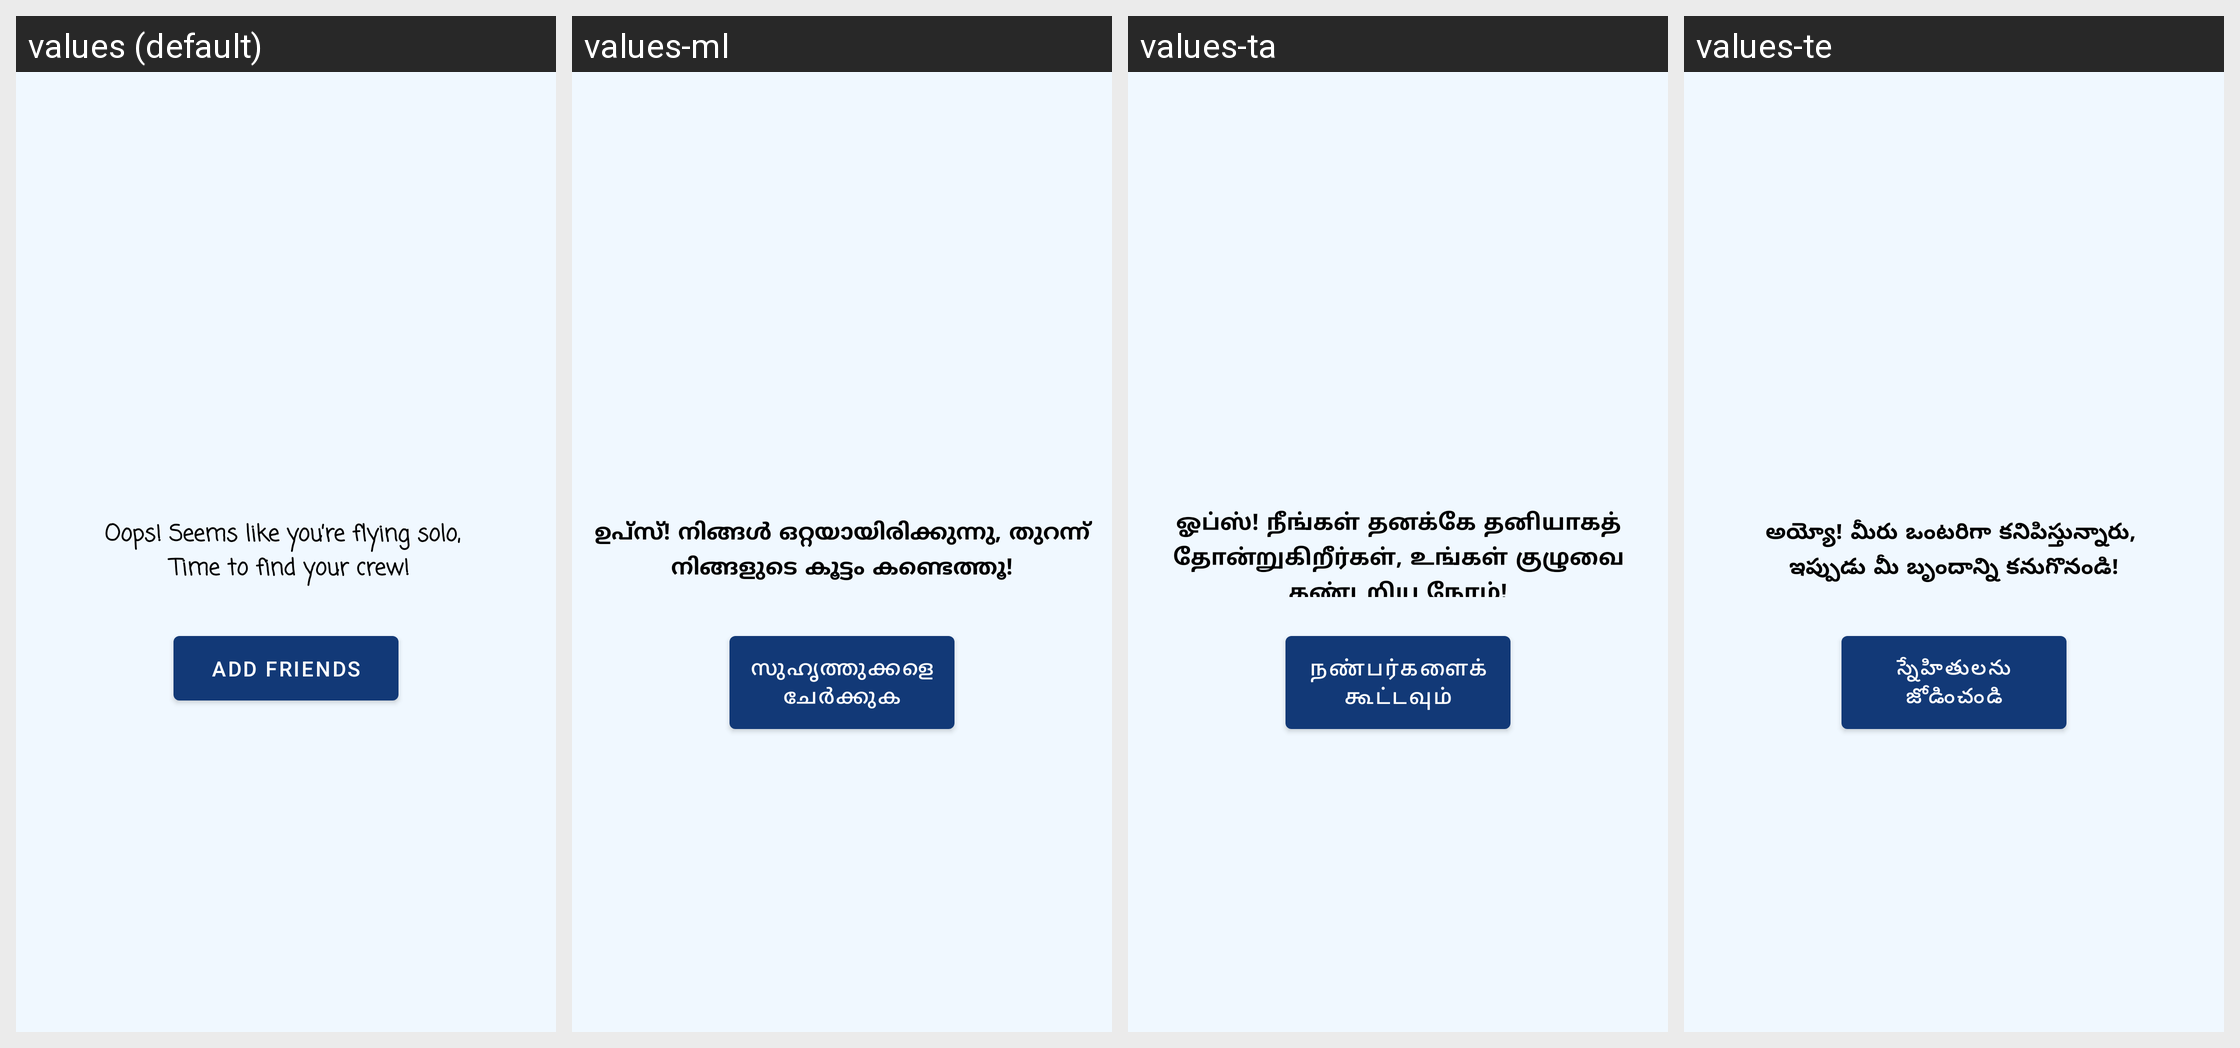

For this localized Android screen grid, give each drawn string resource with its value in every locale shown.
Android screen res/layout/fragment_friends.xml rendered under 4 locales, left to right: values (default), values-ml, values-ta, values-te. Device: Nexus 5 (rendered at 1080×1920; each locale shown at half size, 540×960, under a caption strip naming it); theme AppTheme.
Other locales in the repository, not shown: values-as, values-bho, values-bn, values-gu, values-har, values-hi, values-kn, values-mr, values-or, values-pa, values-raj.
Strings drawn on this screen, with the default value and each locale's value (text and hints the layout hard-codes, and strings that could not be matched under every locale, appear in the picture but are not listed):

placeholder_title
  values: Oops! Seems like you’re flying solo, 
       Time to find your crew!
  values-ml: ഉപ്‌സ്! നിങ്ങൾ ഒറ്റയായിരിക്കുന്നു, തുറന്ന് നിങ്ങളുടെ കൂട്ടം കണ്ടെത്തൂ!
  values-ta: ஓப்ஸ்! நீங்கள் தனக்கே தனியாகத் தோன்றுகிறீர்கள், உங்கள் குழுவை கண்டறிய நேரம்!
  values-te: అయ్యో! మీరు ఒంటరిగా కనిపిస్తున్నారు, 
      ఇప్పుడు మీ బృందాన్ని కనుగొనండి!

add_friends
  values: Add Friends
  values-ml: സുഹൃത്തുക്കളെ ചേർക്കുക
  values-ta: நண்பர்களைக் கூட்டவும்
  values-te: స్నేహితులను జోడించండి
